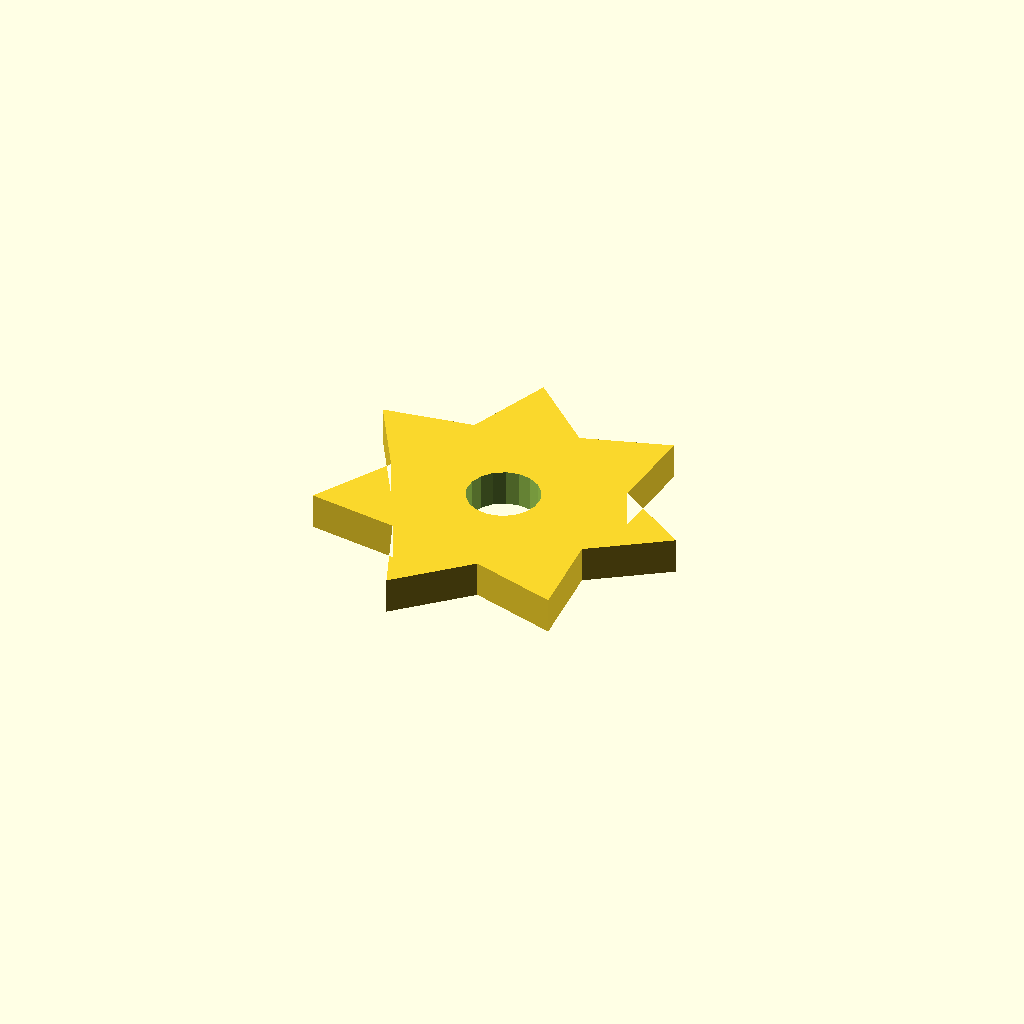
Cell 1: the model at its default parameters.
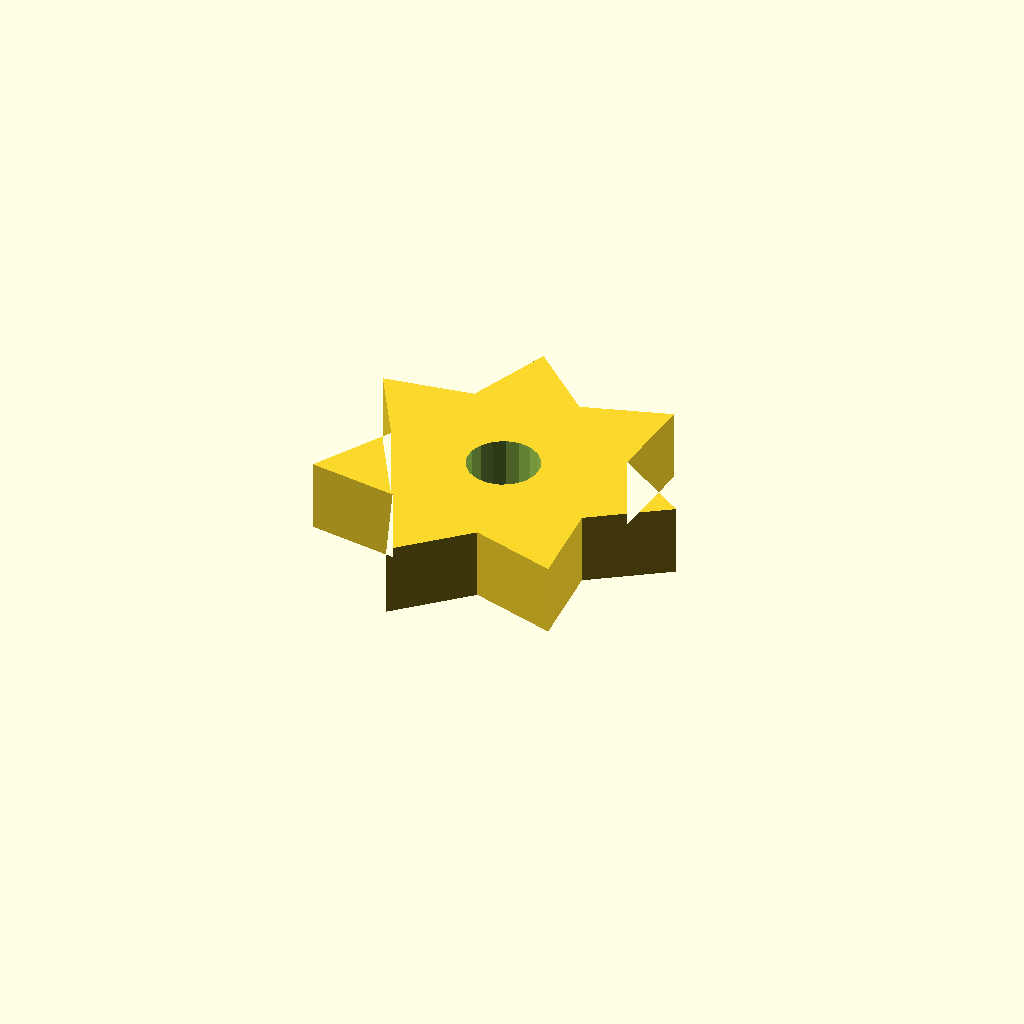
Cell 2: the same model with plate_t = 12.
One fixed orthographic camera (rotation 55°, 0°, 25°; colour scheme Cornfield) for every cell.
Source of the model, optional_data/data/sketch4/starwheels/part_0043.scad:
$fn = 32;

// ----------------------------------------------------------------------
// Star wheel: 7-point blunt, R30
// ----------------------------------------------------------------------

// --- parameters (mm) ---
n_points = 7;             // number of points / teeth
r_out = 30;               // tip radius
r_in = 19.5;              // root radius
bore_r = 6;               // centre bore radius
plate_t = 6;              // plate thickness, Z (extrusion height)
bore_d = 12;              // centre bore diameter
fit_tol = 0.05;           // declared fit tolerance (prompt contract)
free_tol = 0.3;           // declared free tolerance (prompt contract)

profile = [[57.029, 29.248], [44.598, 37.709], [45.734, 52.703], [31.368, 48.259], [20.353, 58.496], [14.871, 44.494], [0, 42.264], [7.529, 29.248], [0, 16.231], [14.871, 14.002], [20.353, 0], [31.368, 10.237], [45.734, 5.793], [44.598, 20.787]];  // primary outline, 14 points, counter clockwise
void_1 = [[32.919, 30.393], [32.172, 32.338], [30.805, 33.911], [28.982, 34.921], [26.924, 35.247], [24.879, 34.849], [23.093, 33.776], [21.781, 32.157], [21.103, 30.186], [21.139, 28.103], [21.886, 26.158], [23.253, 24.585], [25.076, 23.575], [27.134, 23.249], [29.179, 23.646], [30.965, 24.72], [32.277, 26.339], [32.955, 28.309]];  // centre bore, 18 points

// --- the one profile operation ---
difference() {
  linear_extrude(height = plate_t) polygon(points = profile);
  translate([0, 0, -1])
    linear_extrude(height = plate_t + 2) polygon(points = void_1);
}
Parameter table extracted from the source (name, type, default, range or options):
n_points: number, default 7
r_out: number, default 30
r_in: number, default 19.5
bore_r: number, default 6
plate_t: number, default 6
bore_d: number, default 12
fit_tol: number, default 0.05
free_tol: number, default 0.3
